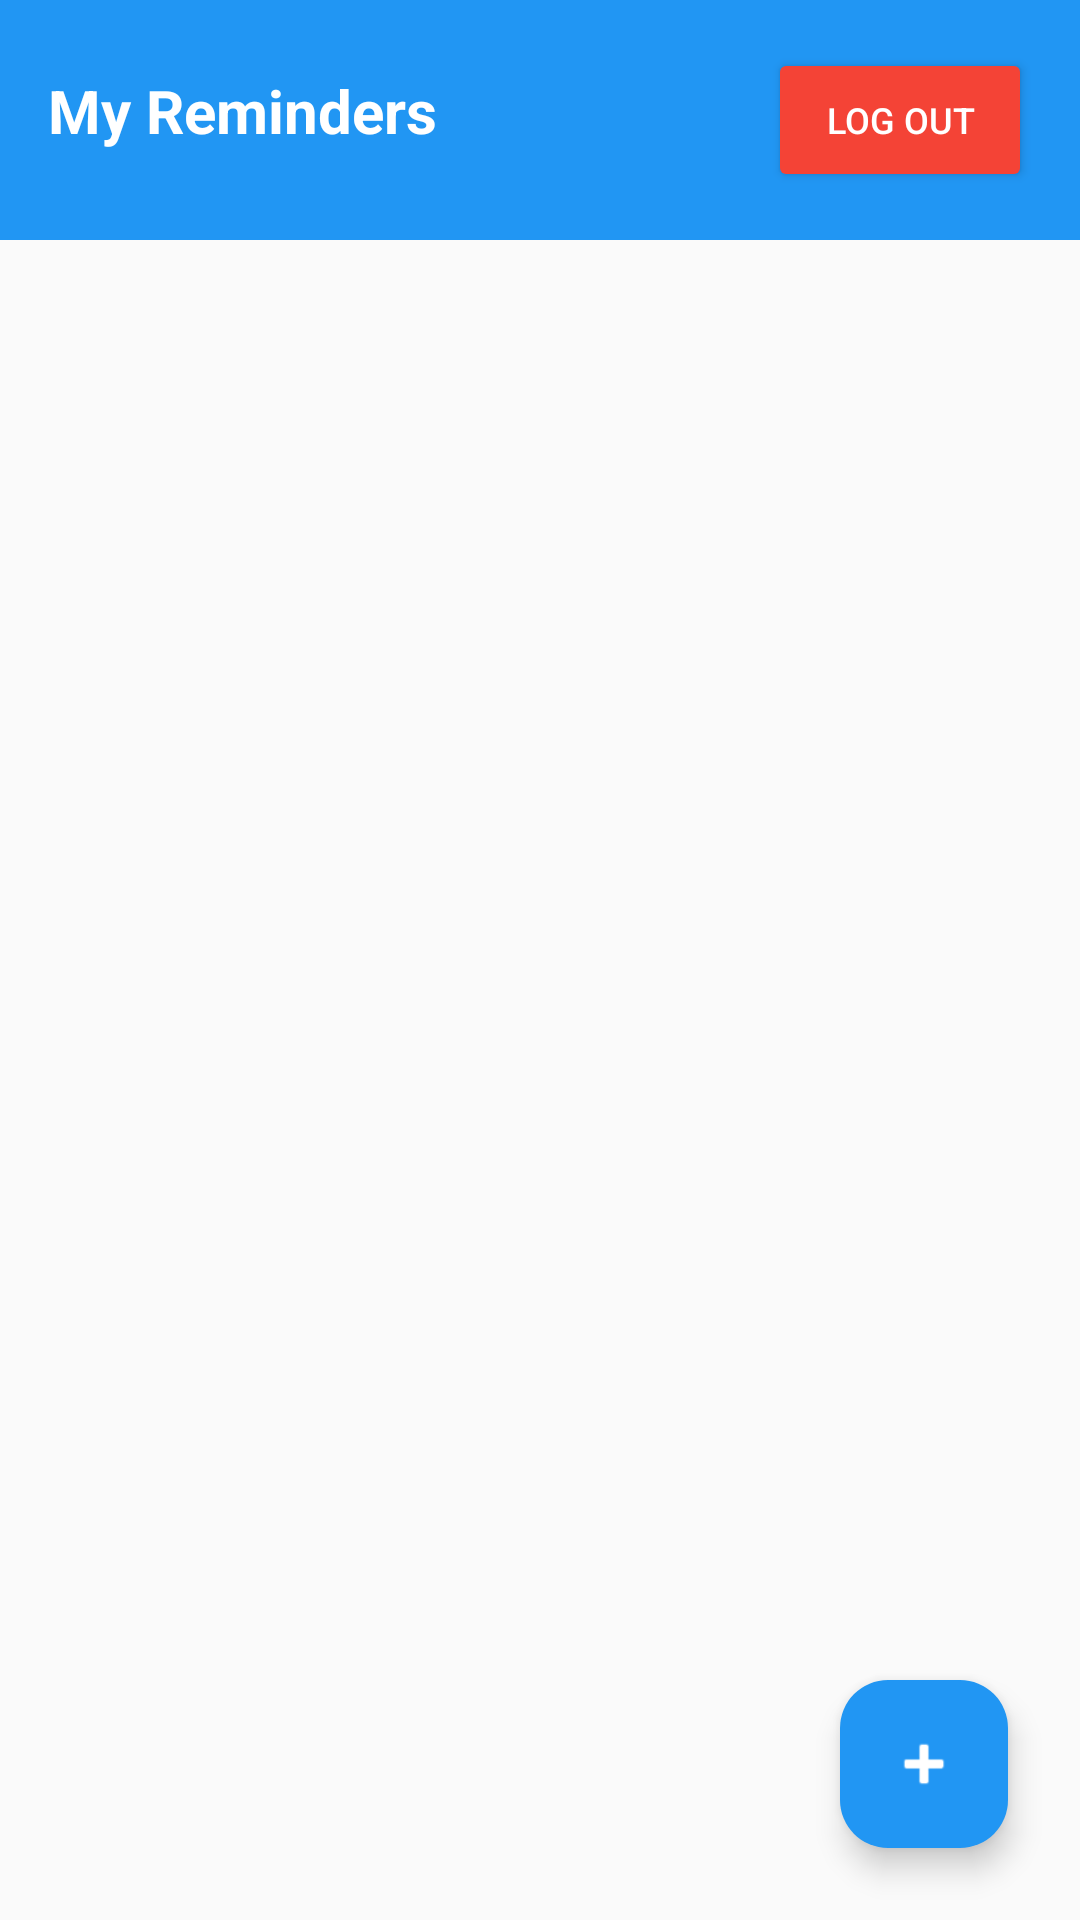

Layout XML and referenced resources for this Android screen:
<!-- AndroidManifest.xml: application theme Theme.DiarioInteligente -->
<!-- res/layout/activity_main.xml -->
<?xml version="1.0" encoding="utf-8"?>
<RelativeLayout xmlns:android="http://schemas.android.com/apk/res/android"
    xmlns:app="http://schemas.android.com/apk/res-auto"
    android:layout_width="match_parent"
    android:layout_height="match_parent"
    android:background="#FAFAFA">

    <LinearLayout
        android:id="@+id/layoutHeader"
        android:layout_width="match_parent"
        android:layout_height="wrap_content"
        android:orientation="horizontal"
        android:padding="16dp"
        android:background="#2196F3">

        <TextView
            android:layout_width="0dp"
            android:layout_height="wrap_content"
            android:layout_weight="1"
            android:text="@string/title_home"
            android:textColor="#FFFFFF"
            android:textSize="20sp"
            android:textStyle="bold" />

        <Button
            android:id="@+id/btnSair"
            android:layout_width="wrap_content"
            android:layout_height="wrap_content"
            android:text="@string/btn_sair"
            android:backgroundTint="#F44336"
            android:textColor="#FFFFFF"
            android:textSize="12sp" />
    </LinearLayout>

    <androidx.recyclerview.widget.RecyclerView
        android:id="@+id/rvLembretes"
        android:layout_width="match_parent"
        android:layout_height="match_parent"
        android:layout_below="@id/layoutHeader"
        android:padding="8dp" />

    <com.google.android.material.floatingactionbutton.FloatingActionButton
        android:id="@+id/fabNovoLembrete"
        android:layout_width="wrap_content"
        android:layout_height="wrap_content"
        android:layout_alignParentEnd="true"
        android:layout_alignParentBottom="true"
        android:layout_margin="24dp"
        android:backgroundTint="#2196F3"
        android:contentDescription="@string/desc_novo_lembrete"
        app:srcCompat="@android:drawable/ic_input_add"
        app:tint="#FFFFFF" />

</RelativeLayout>
<!-- resources referenced by this layout -->
<resources>
  <string name="btn_sair">Log Out</string>
  <string name="desc_novo_lembrete">New Reminder</string>
  <string name="title_home">My Reminders</string>
  <style name="Theme.DiarioInteligente" parent="Base.Theme.DiarioInteligente" />
  <style name="Base.Theme.DiarioInteligente" parent="Theme.Material3.DayNight.NoActionBar">
          <item name="colorPrimary">@color/turquoise</item>
          <item name="android:windowBackground">@color/lightGrey</item>
      </style>
  <color name="turquoise">#0A61CB</color>
  <color name="lightGrey">#EFF7F9</color>
</resources>
